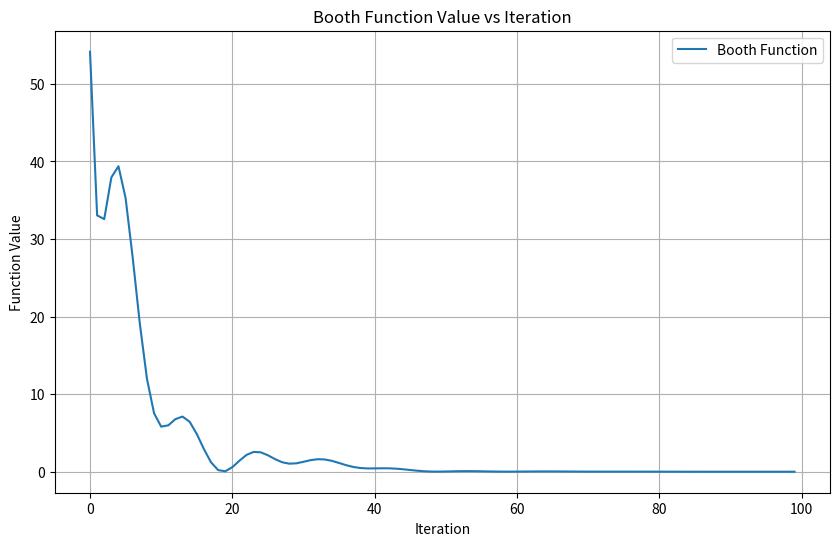
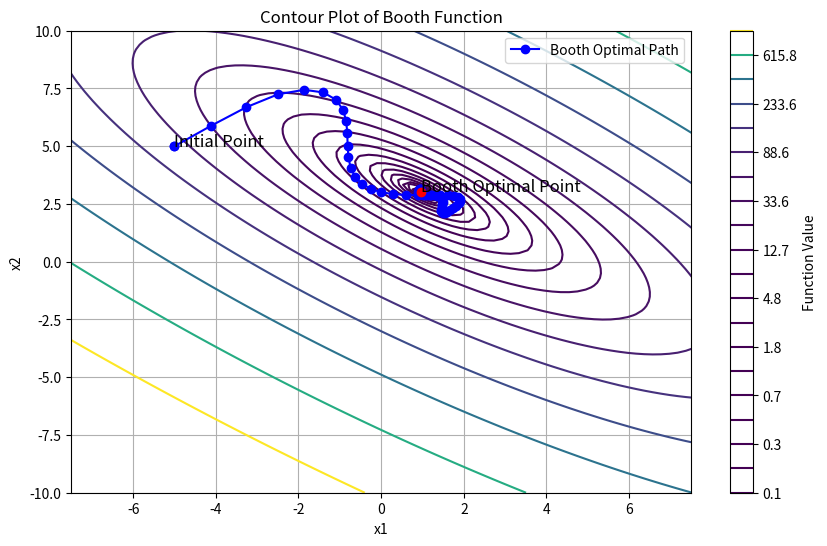

Source code (Python) for these figures, in order:
import numpy as np
import matplotlib.pyplot as plt

# Booth Function
def booth(x1, x2):
    return (x1 + 2*x2 - 7)**2 + (2*x1 + x2 - 5)**2

# ADAM Optimization Function
def adam_optimization(gradient_func, function, initial_point, max_learning_rate=0.9, min_learning_rate=0.001, beta1=0.9, beta2=0.999, epsilon=1e-8, max_iter=100, tol=1e-8):
    # Initialize parameters
    m = np.zeros_like(initial_point)
    v = np.zeros_like(initial_point)
    t = 0
    point = initial_point
    history = []
    variable_history = [initial_point]

    while t < max_iter:
        t += 1
        gradient = gradient_func(*point)
        m = beta1 * m + (1 - beta1) * gradient
        v = beta2 * v + (1 - beta2) * (gradient ** 2)
        m_hat = m / (1 - beta1 ** t)
        v_hat = v / (1 - beta2 ** t)
        learning_rate = max_learning_rate - (max_learning_rate - min_learning_rate) * t / max_iter
        update = learning_rate * m_hat / (np.sqrt(v_hat) + epsilon)
        
        new_point = point - update
        function_value = function(*new_point)
        
        if np.linalg.norm(update) < tol:
            print("Optimization converged after", t, "iterations.")
            break
        
        point = new_point
        history.append(function_value)  # Save function value
        variable_history.append(point)
        
    return point, np.array(history), np.array(variable_history)

# Gradient Functions
def booth_gradient(x1, x2):
    grad_x1 = 2 * (x1 + 2*x2 - 7) + 2 * (2*x1 + x2 - 5) * 2
    grad_x2 = 2 * (x1 + 2*x2 - 7) * 2 + 2 * (2*x1 + x2 - 5)
    return np.array([grad_x1, grad_x2])

# Initial point
initial_point = np.array([-5, 5])

# Run ADAM optimization for Booth Function
optimal_point_booth, history_booth, variable_history_booth = adam_optimization(booth_gradient, booth, initial_point)

# Visualize function value changes over iterations - Booth Function
plt.figure(figsize=(10, 6))
plt.plot(history_booth, label='Booth Function')
plt.xlabel('Iteration')
plt.ylabel('Function Value')
plt.title('Booth Function Value vs Iteration')
plt.legend()
plt.grid(True)
plt.show()

# Visualize the contour plot of Booth function with optimal path
x1 = np.linspace(-10, 10, 100)
x2 = np.linspace(-10, 10, 100)
X1, X2 = np.meshgrid(x1, x2)

plt.figure(figsize=(10, 6))
plt.contour(X1, X2, booth(X1, X2), levels=np.logspace(-1, 3, 20))
plt.plot(variable_history_booth[:,0], variable_history_booth[:,1], marker='o', color='blue', label='Booth Optimal Path')
plt.plot(initial_point[0], initial_point[1], 'bo')  # Initial point
plt.plot(optimal_point_booth[0], optimal_point_booth[1], 'ro')  # Optimal point - Booth
plt.text(initial_point[0], initial_point[1], 'Initial Point', fontsize=12)
plt.text(optimal_point_booth[0], optimal_point_booth[1], 'Booth Optimal Point', fontsize=12)

# Adjust plot limits for better visualization
plt.xlim(-7.5, 7.5)
plt.ylim(-10, 10)

plt.title('Contour Plot of Booth Function')
plt.xlabel('x1')
plt.ylabel('x2')
plt.colorbar(label='Function Value')
plt.legend()
plt.grid(True)
plt.show()

# Print optimization summary
print("Number of iterations:", len(history_booth))
print("Booth Optimal Point:", optimal_point_booth)
print("Function Value at Booth Optimal Point:", booth(*optimal_point_booth))

